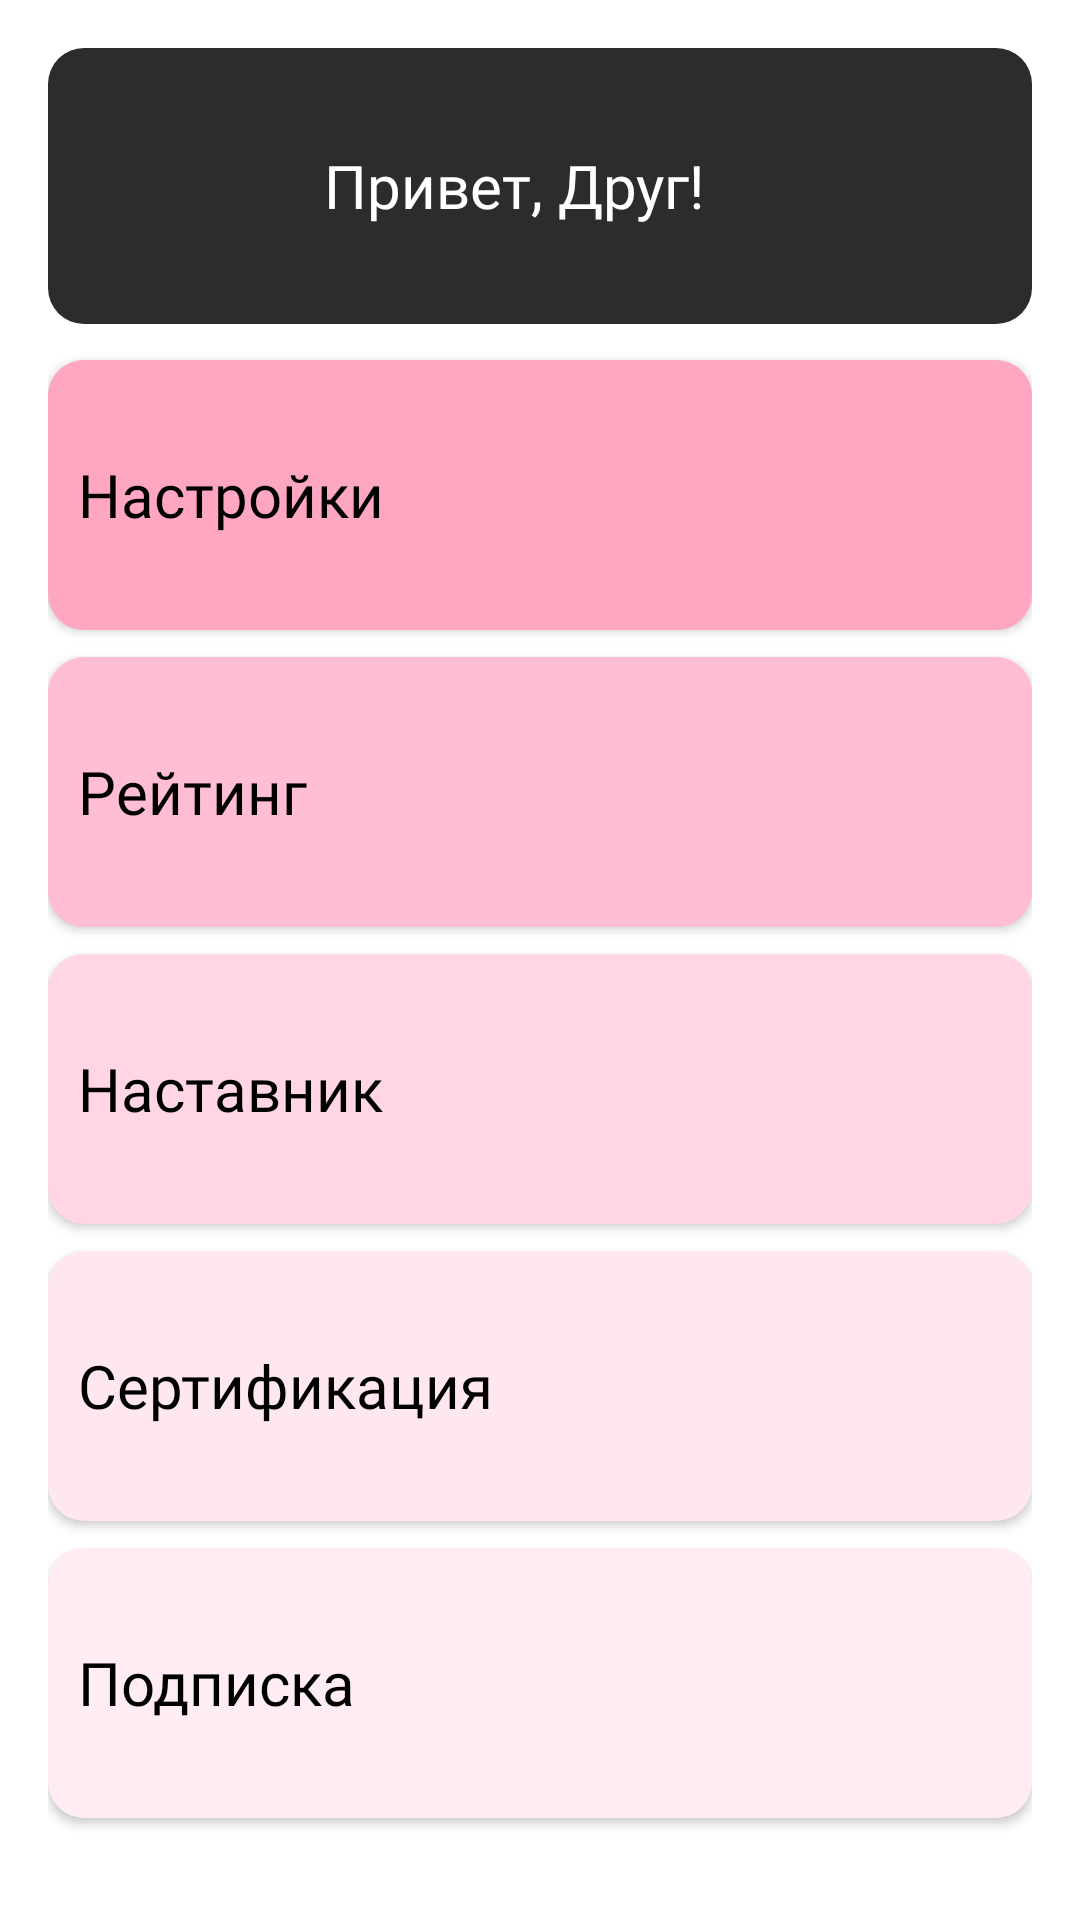

Layout XML and referenced resources for this Android screen:
<!-- AndroidManifest.xml: application theme Theme.Skill21 -->
<!-- res/layout/fragment_profile.xml -->
<?xml version="1.0" encoding="utf-8"?>
<LinearLayout xmlns:android="http://schemas.android.com/apk/res/android"
    xmlns:app="http://schemas.android.com/apk/res-auto"
    xmlns:tools="http://schemas.android.com/tools"
    android:id="@+id/main"
    android:layout_width="match_parent"
    android:layout_height="match_parent"
    android:layout_gravity="center_vertical"
    android:background="@color/white"
    android:orientation="vertical"
    android:padding="16dp"
    tools:context=".ProfileFragment">

    <LinearLayout
        android:id="@+id/linearLayout"
        android:layout_width="match_parent"
        android:layout_height="wrap_content"
        android:background="@drawable/edit_profile_pic"
        android:backgroundTint="@color/colorProfile"
        android:foregroundGravity="center"
        android:gravity="center_vertical"
        android:orientation="horizontal"
        android:padding="16dp"
        app:layout_constraintBottom_toTopOf="@+id/linearLayout2"
        app:layout_constraintEnd_toEndOf="parent"
        app:layout_constraintStart_toStartOf="parent"
        app:layout_constraintTop_toTopOf="parent">

        <ImageView
            android:id="@+id/avatar"
            android:layout_width="60dp"
            android:layout_height="60dp"
            android:layout_marginEnd="16dp"
            android:background="@drawable/circle_background"
            android:src="@drawable/baseline_person_24" />

        <TextView
            android:id="@+id/ProfileText"
            android:layout_width="wrap_content"
            android:layout_height="wrap_content"
            android:layout_gravity="center_vertical"
            android:fontFamily="@font/days_one"
            android:text="Привет, Друг!"
            android:textColor="@color/white"
            android:textSize="20sp"/>
    </LinearLayout>

    <LinearLayout
        android:id="@+id/linearLayout2"
        android:layout_width="match_parent"
        android:layout_height="756dp"
        android:orientation="vertical"
        tools:ignore="MissingConstraints"
        tools:layout_editor_absoluteX="-2dp"
        tools:layout_editor_absoluteY="111dp">

        <androidx.appcompat.widget.AppCompatButton
            android:id="@+id/setting_but"
            style="@style/ProfileButtonStyle"
            android:layout_marginTop="12dp"
            android:background="@drawable/edit_profile_pic"
            android:backgroundTint="@color/colorSetting"
            android:drawableLeft="@drawable/baseline_person_24"
            android:drawablePadding="24dp"
            android:paddingLeft="10dp"
            android:text="Настройки"
            android:textAllCaps="false" />

        <androidx.appcompat.widget.AppCompatButton
            android:id="@+id/rating_but"
            style="@style/ProfileButtonStyle"
            android:background="@drawable/edit_profile_pic"
            android:backgroundTint="@color/colorRating"
            android:drawableLeft="@drawable/baseline_person_24"
            android:paddingLeft="10dp"
            android:text="Рейтинг"
            android:textAllCaps="false"/>

        <androidx.appcompat.widget.AppCompatButton
            android:id="@+id/mentor_but"
            style="@style/ProfileButtonStyle"
            android:background="@drawable/edit_profile_pic"
            android:backgroundTint="@color/colorMentor"
            android:drawableLeft="@drawable/baseline_person_24"
            android:paddingLeft="10dp"
            android:text="Наставник"
            android:textAllCaps="false"/>

        <androidx.appcompat.widget.AppCompatButton
            android:id="@+id/certificate_but"
            style="@style/ProfileButtonStyle"
            android:background="@drawable/edit_profile_pic"
            android:backgroundTint="@color/colorCertificate"
            android:drawableLeft="@drawable/baseline_person_24"
            android:paddingLeft="10dp"
            android:text="Сертификация"
            android:textAllCaps="false"/>

        <androidx.appcompat.widget.AppCompatButton
            android:id="@+id/subscription_but"
            style="@style/ProfileButtonStyle"
            android:background="@drawable/edit_profile_pic"
            android:backgroundTint="@color/colorSubscription"
            android:drawableLeft="@drawable/baseline_person_24"
            android:paddingLeft="10dp"
            android:text="Подписка"
            android:textAllCaps="false"/>

    </LinearLayout>

</LinearLayout>
<!-- resources referenced by this layout -->
<resources>
  <color name="colorCertificate">#fee7ee</color>
  <color name="colorMentor">#ffd6e2</color>
  <color name="colorProfile">#2c2c2c</color>
  <color name="colorRating">#ffbed1</color>
  <color name="colorSetting">#ffa7c1</color>
  <color name="colorSubscription">#FFEDF2</color>
  <color name="white">#FFFFFFFF</color>
  <!-- drawable edit_profile_pic (drawable) -->
  <?xml version="1.0" encoding="utf-8"?>
  <shape
      xmlns:android="http://schemas.android.com/apk/res/android"
      android:shape="rectangle">
      <solid
          android:color="@android:color/black"/>
  
      <corners
          android:bottomRightRadius="12dp"
          android:bottomLeftRadius="12dp"
          android:topLeftRadius="12dp"
          android:topRightRadius="12dp"/>
      </shape>
  <style name="ProfileButtonStyle">
          <item name="android:layout_width">match_parent</item>
          <item name="android:layout_height">90dp</item>
          <item name="fontFamily">@font/days_one</item>
          <item name="android:textAlignment">textStart</item>
          <item name="android:textColor">@color/colorText</item>
          <item name="android:textSize">20sp</item>
          <item name="android:gravity">center_vertical</item>
          <item name="android:layout_marginTop">9dp</item>
          <item name="android:drawablePadding">24dp</item>
      </style>
  <style name="Theme.Skill21" parent="Base.Theme.Skill21" />
  <color name="colorText">#FF000000</color>
  <style name="Base.Theme.Skill21" parent="Theme.Material3.DayNight.NoActionBar">
          
          
          <item name="android:buttonStyleToggle">@style/StarButton</item>
      </style>
  <style name="StarButton" parent="android:Widget.Button.Toggle">
          <item name="android:background">@drawable/star_button_bg</item>
          <item name="android:textOn">""</item>
          <item name="android:textOff">""</item>
          <item name="android:disabledAlpha">?android:attr/disabledAlpha</item>
      </style>
  <!-- drawable star_button_bg (drawable) -->
  <?xml version="1.0" encoding="utf-8"?>
  <layer-list xmlns:android="http://schemas.android.com/apk/res/android">
      <item android:id="@android:id/background" android:drawable="@android:color/transparent" />
      <item android:id="@android:id/toggle" android:drawable="@drawable/star_button_toggle" />
  </layer-list>
  <!-- drawable star_button_toggle (drawable) -->
  <?xml version="1.0" encoding="utf-8"?>
  <selector xmlns:android="http://schemas.android.com/apk/res/android">
      <item android:state_checked="false" android:drawable="@drawable/star_toggle_off" />
      <item android:state_checked="true" android:drawable="@drawable/star_toggle_on" />
  </selector>
  <!-- drawable star_toggle_on (drawable) -->
  <vector xmlns:android="http://schemas.android.com/apk/res/android" android:height="24dp" android:tint="#FFEA62" android:viewportHeight="24" android:viewportWidth="24" android:width="24dp">
        
      <path android:fillColor="@android:color/white" android:pathData="M12,17.27L18.18,21l-1.64,-7.03L22,9.24l-7.19,-0.61L12,2 9.19,8.63 2,9.24l5.46,4.73L5.82,21z"/>
      
  </vector>
</resources>
